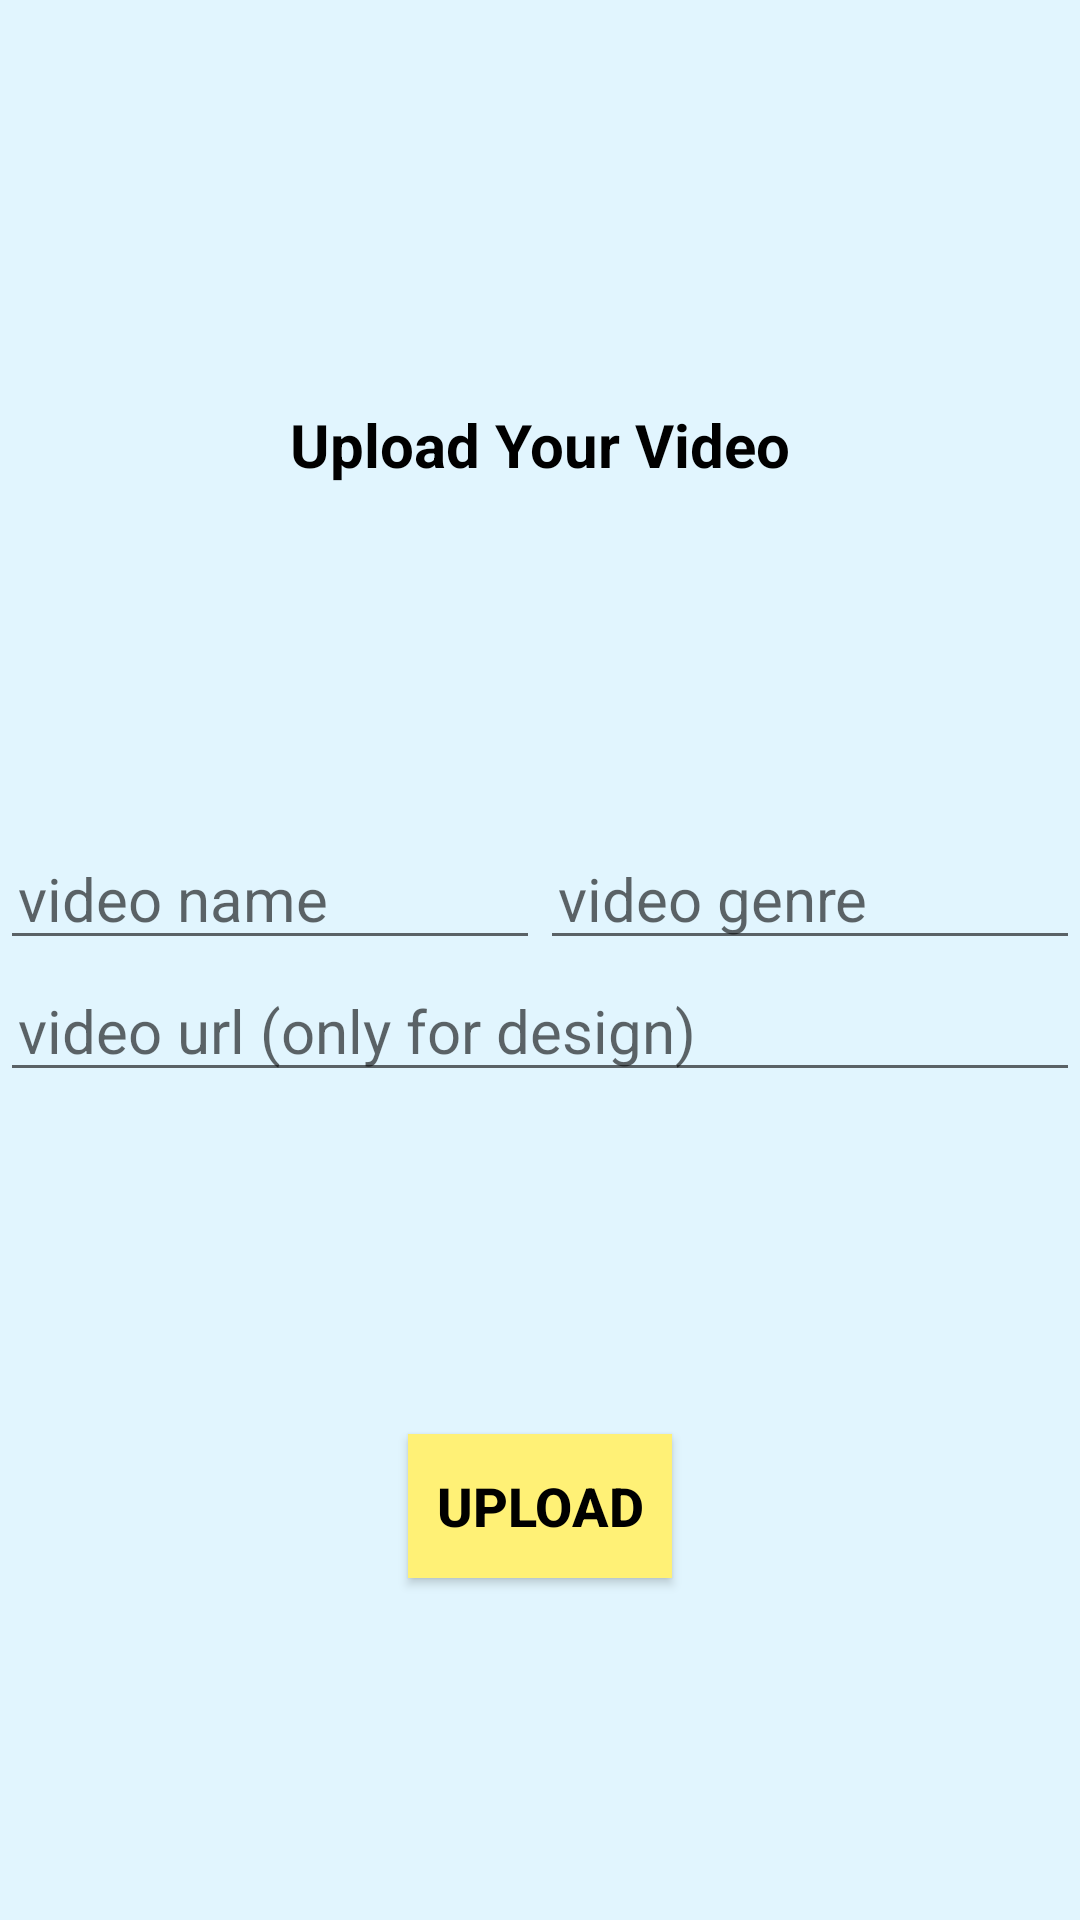

Layout XML and referenced resources for this Android screen:
<!-- AndroidManifest.xml: application theme Theme.Kotlinnavigationapp -->
<!-- res/layout/fragment_add.xml -->
<?xml version="1.0" encoding="utf-8"?>
<FrameLayout xmlns:android="http://schemas.android.com/apk/res/android"
    xmlns:app="http://schemas.android.com/apk/res-auto"
    xmlns:tools="http://schemas.android.com/tools"
    android:layout_width="match_parent"
    android:layout_height="match_parent"
    tools:context=".FragmentAdd">

    <androidx.constraintlayout.widget.ConstraintLayout
        android:layout_width="match_parent"
        android:layout_height="match_parent"
        android:background="#E1F5FE">


        <TextView
            android:id="@+id/fragmentAddTV"
            android:layout_width="match_parent"
            android:layout_height="wrap_content"
            android:layout_marginTop="20dp"
            android:text="Upload Your Video"
            android:textAlignment="center"
            android:textColor="@color/black"
            android:textSize="20sp"
            android:textStyle="bold"
            app:layout_constraintBottom_toTopOf="@+id/fragmentAddLinearLayout"
            app:layout_constraintEnd_toEndOf="parent"
            app:layout_constraintStart_toStartOf="parent"
            app:layout_constraintTop_toTopOf="parent" />

        <LinearLayout
            android:id="@+id/fragmentAddLinearLayout"
            android:layout_width="match_parent"
            android:layout_height="wrap_content"
            android:orientation="vertical"
            app:layout_constraintBottom_toBottomOf="parent"
            app:layout_constraintEnd_toEndOf="parent"
            app:layout_constraintStart_toStartOf="parent"
            app:layout_constraintTop_toTopOf="parent">


            <LinearLayout
                android:layout_width="match_parent"
                android:layout_height="wrap_content"
                android:orientation="horizontal">

                <EditText
                    android:id="@+id/fragmentAddNameET"
                    android:layout_width="0dp"
                    android:layout_height="wrap_content"
                    android:layout_weight="1"
                    android:elevation="1dp"
                    android:hint="video name"
                    android:inputType="text"
                    android:paddingStart="6dp"
                    android:paddingEnd="6dp"
                    android:textColor="@color/black"
                    android:textSize="20sp" />

                <EditText
                    android:id="@+id/fragmentAddGenreET"
                    android:layout_width="0dp"
                    android:layout_height="wrap_content"
                    android:layout_weight="1"
                    android:elevation="1dp"
                    android:hint="video genre"
                    android:inputType="text"
                    android:paddingStart="6dp"
                    android:paddingEnd="6dp"
                    android:textColor="@color/black"
                    android:textSize="20sp" />

            </LinearLayout>

            <EditText
                android:id="@+id/fragmentAddVideoUrlET"
                android:layout_width="match_parent"
                android:layout_height="wrap_content"
                android:elevation="1dp"
                android:hint="video url (only for design)"
                android:inputType="text"
                android:paddingStart="6dp"
                android:paddingEnd="6dp"
                android:textColor="@color/black"
                android:textSize="20sp" />


        </LinearLayout>

        <androidx.appcompat.widget.AppCompatButton
            android:id="@+id/fragmentAddUploadBTN"
            android:layout_width="wrap_content"
            android:layout_height="wrap_content"
            android:text="Upload"
            android:textColor="@color/black"
            android:textSize="18sp"
            android:textStyle="bold"
            android:background="#FFF176"
            app:layout_constraintBottom_toBottomOf="parent"
            app:layout_constraintEnd_toEndOf="parent"
            app:layout_constraintStart_toStartOf="parent"
            app:layout_constraintTop_toBottomOf="@+id/fragmentAddLinearLayout" />

    </androidx.constraintlayout.widget.ConstraintLayout>
</FrameLayout>
<!-- resources referenced by this layout -->
<resources>
  <style name="Theme.Kotlinnavigationapp" parent="Theme.MaterialComponents.DayNight.DarkActionBar">
          
          <item name="colorPrimary">@color/purple_500</item>
          <item name="colorPrimaryVariant">@color/purple_700</item>
          <item name="colorOnPrimary">@color/white</item>
          
          <item name="colorSecondary">@color/teal_200</item>
          <item name="colorSecondaryVariant">@color/teal_700</item>
          <item name="colorOnSecondary">@color/black</item>
          
          <item name="android:statusBarColor">?attr/colorPrimaryVariant</item>
          
      </style>
  <!-- not gathered from this repository: default colours our renderer supplied (Android Studio template values) -->
  <color name="purple_500">#FF6200EE</color>
  <color name="purple_700">#FF3700B3</color>
  <color name="teal_200">#FF03DAC5</color>
  <color name="teal_700">#FF018786</color>
  <color name="black">#FF000000</color>
  <color name="white">#FFFFFFFF</color>
</resources>
